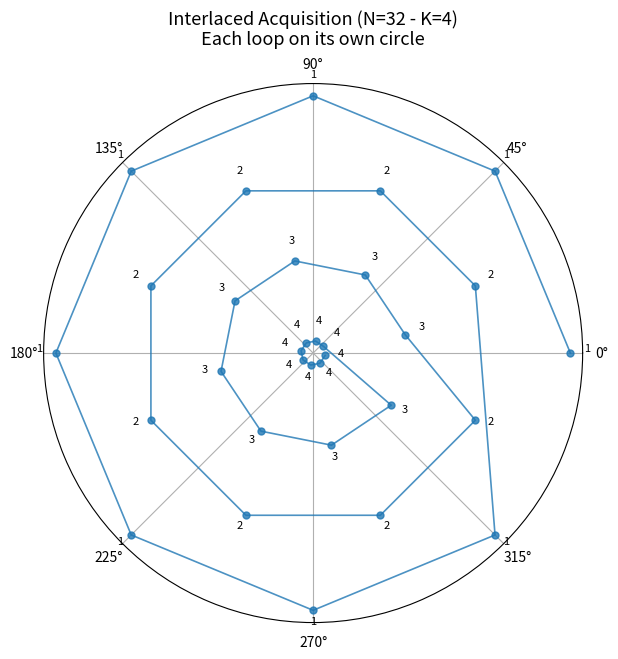

Recreate this plot in Python.
import numpy as np
import matplotlib.pyplot as plt

# ------------------------
# Parameters
# ------------------------
N_theta = 32   # total projections
K = 4          # number of interlaced loops
r_outer = 1.0  # radius for first loop
r_step = 0.15  # radial step between loops

# ------------------------
# Bit-reversal function
# ------------------------
def bit_reverse(x, bits):
    b = f'{x:0{bits}b}'
    return int(b[::-1], 2)

# ------------------------
# Compute acquisition angles in time order
# ------------------------
bits = int(np.log2(K))
angles = []
loop_indices = []

for n in range(N_theta):
    val = n * K + bit_reverse((n * K // N_theta) % K, bits)
    theta = val * 2 * np.pi / N_theta  # full 360° rotation
    angles.append(theta)
    
    # Determine which loop this acquisition belongs to
    loop = (n * K // N_theta) % K   # 0 to K-1
    loop_indices.append(loop)

angles = np.array(angles)
loop_indices = np.array(loop_indices)

# ------------------------
# Assign radius based on loop
# ------------------------
radii = r_outer - loop_indices * r_step  # all points in the same loop share radius

# ------------------------
# Plot acquisition sequence
# ------------------------
fig = plt.figure(figsize=(7,7))
ax = fig.add_subplot(111, polar=True)
ax.set_title(f"Interlaced Acquisition (N={N_theta} - K={K})\nEach loop on its own circle", va='bottom', fontsize=13)

# Connect points in true acquisition order
ax.plot(angles, radii, '-o', lw=1.2, ms=5, alpha=0.8, color='tab:blue')

# Optional: annotate loop number
for i in range(N_theta):
    ax.text(angles[i], radii[i]+0.03, str(loop_indices[i]+1), ha='center', va='bottom', fontsize=8)

# Hide radial ticks
ax.set_rticks([])
plt.show()
